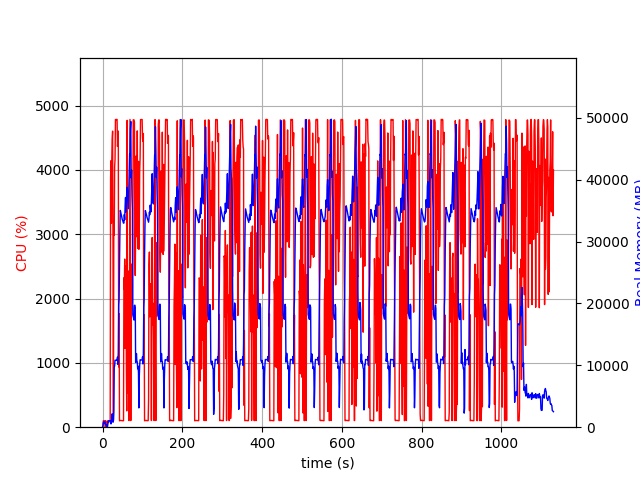

The table this chart was drawn from, first rows:
elapsed_time, nproc, cpu, mem_real, mem_virtual
4.291534423828125e-05, 1, 0.0, 9.98, 3186
1.006, 3, 28.8, 191.8, 1495
2.012, 4, 101.3, 752.8, 2472
3.02, 5, 100.3, 884.6, 2983
4.027, 3, 100.3, 632.1, 2095
5.034, 3, 99.3, 723.8, 2095
6.041, 3, 99.3, 871.7, 2335
7.048, 4, 3.0, 417.3, 1946
8.055, 3, 99.3, 388, 1714
9.062, 3, 2.0, 320.2, 1603
10.07, 3, 1.0, 264.4, 1550
11.08, 4, 4.0, 419.8, 1978
12.09, 1, 3.0, 46.93, 110.5
13.1, 1, 100.1, 469.7, 1899
14.11, 1, 99.1, 965.7, 3185
15.12, 1, 100.0, 853.7, 3185
16.12, 1, 100.1, 1060, 2673
17.13, 1, 100.1, 1060, 2673
18.14, 1, 100.1, 1060, 2673
19.15, 1, 100.1, 1060, 2673
20.16, 1, 3869, 694, 6655
21.18, 1, 4142, 531.3, 6691
22.19, 1, 3171, 759.1, 7263
23.2, 1, 4158, 1657, 7263
24.22, 1, 4483, 2169, 7263
25.24, 1, 4602, 1403, 7263
26.25, 1, 2808, 809.4, 8295
27.26, 1, 99.2, 1225, 8295
28.27, 1, 3208, 2621, 9379
29.32, 1, 2983, 9670, 18873
30.33, 1, 4050, 9934, 22969
31.34, 1, 4162, 10826, 22969
32.36, 1, 4784, 10826, 22969
33.38, 1, 4777, 10826, 22969
34.4, 1, 4777, 10803, 22969
35.41, 1, 4785, 10803, 22969
36.43, 1, 4783, 10798, 22969
37.44, 1, 4364, 11310, 22969
38.46, 1, 4436, 10158, 22969
39.48, 1, 4603, 12078, 27039
40.49, 1, 937.3, 19763, 38421
41.5, 1, 1766, 20655, 58901
42.51, 1, 99.2, 26776, 58901
43.51, 1, 104.2, 31651, 58901
44.52, 1, 105.2, 35040, 58901
45.53, 1, 104.2, 34773, 58901
46.54, 1, 103.3, 34455, 58901
47.54, 1, 104.2, 34138, 58901
48.55, 1, 102.2, 33841, 58901
49.56, 1, 101.2, 33564, 58901
50.56, 1, 101.5, 33392, 58901
51.57, 1, 100.2, 33167, 58901
52.58, 1, 100.4, 32982, 58901
53.59, 1, 2322, 33001, 58901
54.59, 1, 2140, 34376, 58901
55.62, 1, 2614, 33521, 58901
56.64, 1, 1226, 35882, 58901
57.66, 1, 2510, 37131, 58901
58.67, 1, 2330, 34788, 58901
59.68, 1, 957.1, 35806, 83477
... 1,057 more rows
